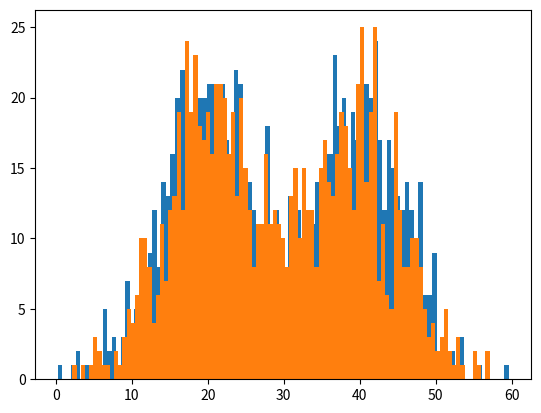

Python code for this plot:
#coding:utf-8
import math
import copy
import numpy as np
import matplotlib.pyplot as plt

isdebug = True

#指定k个高斯分布参数，这里指定k=2。
#注意2个高斯分布具有相同方差Sigma，均值分别为Mu1,Mu2。
#共1000个数据


#Mu1,Mu2两个分布的均值，k分布个数
#N：每个分布下的总的样本数
#Sigma:方差，
def ini_data(Sigma,Mu1,Mu2,k,N):
  global X #保存生成的随机样本
  global Mu #求类别的均值
  global Expectations #保存样本属于某类的概率
  
  #1*N的矩阵，生成N个样本
  X = np.zeros((1,N)) 
  #初始均值：两个分布的均值
  Mu = np.random.random(2) #0-1之间
  print(Mu)
  #给定1000*2的矩阵，保存样本属于某类的概率
  Expectations = np.zeros((N,k)) 
  #生成N个样本数据 
  for i in range(0,N): 
    #在大于0.5在第1个分布，小于0.5在第2个分布
    if np.random.random(1) > 0.5:
	  #N(Mu1,Sigma)的正态分布，#标准正态分布np.random.normal()
      X[0,i] = np.random.normal()*Sigma + Mu1 #
    else:
	  #N(Mu2,Sigma)正态分布
      X[0,i] = np.random.normal()*Sigma + Mu2 
	  
  if isdebug:
    print("***********")
    print(u"初始观测数据X：")
    print(X)
    
	
#E步 计算每个样本属于男女各自的概率
#输入：方差Sigma，类别k，样本数N
def e_step(Sigma,k,N):
  #样本属于某类概率
  global Expectations
  #两类均值
  global Mu
  #样本
  global X

  #遍历所有样本点，计算属于每个类别的概率
  for i in range(0,N):
    #分母，用于归一化
    Denom = 0
	#遍历男女两类，计算各自归一化分母
    for j in range(0,k):
	  #计算分母
      Denom += math.exp((-1/(2*(float(Sigma**2))))*(float(X[0,i]-Mu[j]))**2)

	#遍历男女两类，计算各自分子部分
    for j in range(0,k):
	  #分子
      Numer = math.exp((-1/(2*(float(Sigma**2))))*(float(X[0,i]-Mu[j]))**2)
      #每个样本属于该类别的概率
      Expectations[i,j] = Numer/Denom

  if isdebug:
    print("***********")
    print(u"隐藏变量E（Z）：")
    print(len(Expectations))
	#数据总个数
    print(Expectations.size)
	#矩阵数据
    print(Expectations.shape)
	#打印出隐藏变量的值
    print(Expectations)


#M步 期望最大化
def m_step(k,N):
  #样本属于某类概率P(k|xi)
  global Expectations
  #样本
  global X
  #计算两类的均值
  #遍历两类
  for j in range(0,k):
    Numer = 0
    Denom = 0
	#当前类别下，遍历所有样本
	#计算该类别下的均值和方差
    for i in range(0,N):
	  #该类别样本分布P(k|xi)xi
      Numer += Expectations[i,j]*X[0,i]
	  #该类别类样本总数Nk，Nk等于P(k|xi)求和
      Denom +=Expectations[i,j]
	#计算每个类别各自均值uk
    Mu[j] = Numer / Denom


#算法迭代iter_num次，或达到精度Epsilon停止迭代
#迭代次数1000次， 误差达到0.0001终止
#输入：两类相同方差Sigma，一类均值Mu1，一类均值Mu2
#类别数k，样本数N，迭代次数iter_num，可接受精度Epsilon
def run(Sigma,Mu1,Mu2,k,N,iter_num,Epsilon):
  #生成训练样本
  ini_data(Sigma,Mu1,Mu2,k,N)
  print(u"初始<u1,u2>:", Mu)

  #迭代1000次
  for i in range(iter_num):
    #保存上次两类均值
    Old_Mu = copy.deepcopy(Mu)
	#E步
    e_step(Sigma,k,N)
    #M步
    m_step(k,N)

    #输出当前迭代次数及当前估计的值
    print(i,Mu)

	#判断误差
    if sum(abs(Mu-Old_Mu)) < Epsilon:
      break
	  
if __name__ == '__main__':

   #随机生成两个分布的数据集
   ini_data(6,40,20,2,1000)
   plt.hist(X[0,:],100) #柱状个数（纵轴表示区间段样本数）
   plt.show()

  ##混合的两个高斯分布数据，估计各个分布的均值
  ##sigma,mu1,mu2,模型数，样本总数，迭代次数，迭代终止收敛精度
   run(6,40,20,2,1000,1000,0.0001)
   plt.hist(X[0,:],100) #柱状图的宽度
   plt.show()

   

